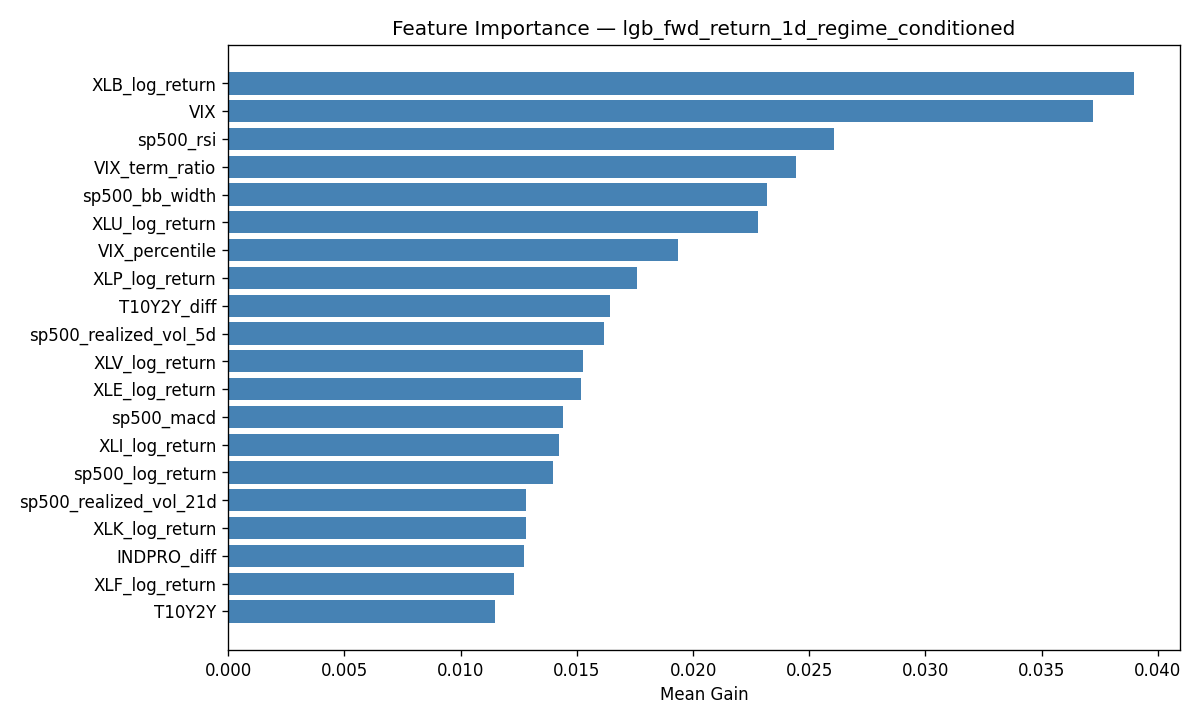

The table this chart was drawn from, first rows:
feature, importance_gain, importance_split, regime
VIX, 0.02365, 81, Bear/Crisis
XLE_log_return, 0.01953, 99, Bear/Crisis
sp500_realized_vol_21d, 0.01479, 81, Bear/Crisis
XLK_log_return, 0.01433, 75, Bear/Crisis
sp500_rsi, 0.01352, 61, Bear/Crisis
T10Y2Y_diff, 0.01312, 63, Bear/Crisis
CPIAUCSL_diff, 0.01258, 65, Bear/Crisis
VIX_term_ratio, 0.01248, 53, Bear/Crisis
XLB_log_return, 0.01041, 43, Bear/Crisis
XLY_log_return, 0.01032, 57, Bear/Crisis
DFF_diff, 0.01032, 42, Bear/Crisis
XLV_log_return, 0.01006, 56, Bear/Crisis
XLU_log_return, 0.009921, 46, Bear/Crisis
XLP_log_return, 0.00972, 59, Bear/Crisis
sp500_log_return, 0.009684, 43, Bear/Crisis
VIX_percentile, 0.00904, 45, Bear/Crisis
XLF_log_return, 0.008672, 37, Bear/Crisis
sp500_bb_width, 0.00843, 35, Bear/Crisis
sp500_macd_hist, 0.007864, 71, Bear/Crisis
sp500_realized_vol_5d, 0.007085, 37, Bear/Crisis
INDPRO_diff, 0.007034, 40, Bear/Crisis
sp500_macd, 0.00546, 34, Bear/Crisis
T10Y2Y, 0.004981, 24, Bear/Crisis
XLI_log_return, 0.001785, 12, Bear/Crisis
sent_momentum, 0.001615, 6, Bear/Crisis
sent_weighted, 0.0008703, 3, Bear/Crisis
sent_mean, 0.0005157, 1, Bear/Crisis
UNRATE_diff, 0.0004911, 1, Bear/Crisis
sent_max_neg, 0.0001071, 1, Bear/Crisis
XLB_log_return, 0.1455, 342, Bull
VIX, 0.1252, 327, Bull
sp500_rsi, 0.09073, 273, Bull
VIX_term_ratio, 0.08523, 197, Bull
sp500_bb_width, 0.08426, 228, Bull
XLU_log_return, 0.08125, 230, Bull
VIX_percentile, 0.06836, 189, Bull
XLP_log_return, 0.06058, 153, Bull
sp500_realized_vol_5d, 0.05762, 168, Bull
XLI_log_return, 0.05506, 144, Bull
T10Y2Y_diff, 0.05265, 181, Bull
sp500_macd, 0.05215, 130, Bull
XLV_log_return, 0.05093, 151, Bull
sp500_log_return, 0.04618, 118, Bull
INDPRO_diff, 0.04393, 105, Bull
XLE_log_return, 0.04113, 119, Bull
T10Y2Y, 0.04084, 117, Bull
XLF_log_return, 0.04059, 118, Bull
sp500_macd_hist, 0.03708, 114, Bull
XLK_log_return, 0.03696, 101, Bull
sp500_realized_vol_21d, 0.03653, 116, Bull
XLY_log_return, 0.02883, 82, Bull
DFF_diff, 0.02537, 80, Bull
CPIAUCSL_diff, 0.02482, 73, Bull
sent_weighted, 0.009938, 33, Bull
sent_max_neg, 0.008942, 29, Bull
UNRATE_diff, 0.007341, 21, Bull
sent_mean, 0.006825, 22, Bull
sent_momentum, 0.00582, 18, Bull
sp500_log_return, 0.0, 0, Extreme
sp500_realized_vol_5d, 0.0, 0, Extreme
... 56 more rows
